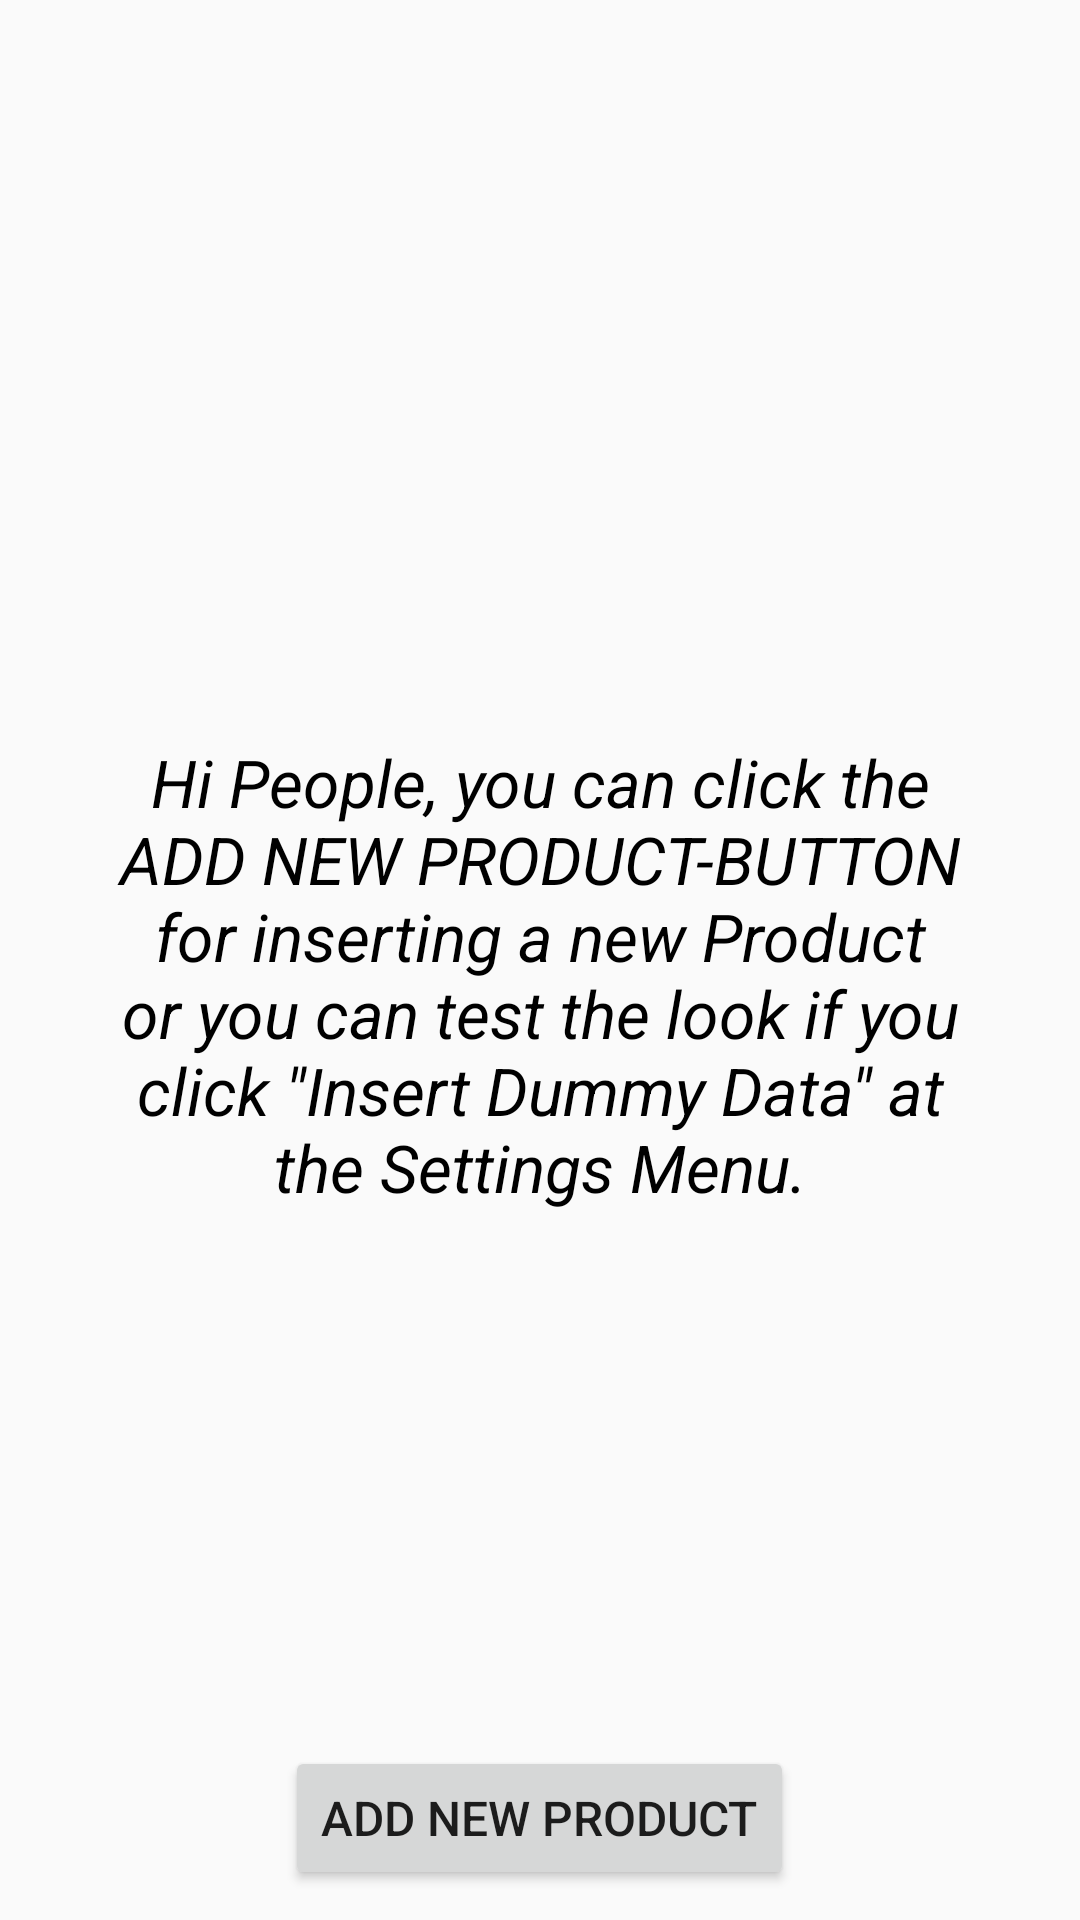

Reconstruct the res/layout file that produces this screen, plus the resources it refers to.
<!-- AndroidManifest.xml: application theme AppTheme -->
<!-- res/layout/inventory_activity.xml -->
<?xml version="1.0" encoding="utf-8"?>
<RelativeLayout xmlns:android="http://schemas.android.com/apk/res/android"
    xmlns:tools="http://schemas.android.com/tools"
    android:layout_width="match_parent"
    android:layout_height="match_parent"
    tools:context=".InventoryActivity">

    <ListView
        android:id="@+id/list"
        android:layout_width="match_parent"
        android:layout_height="match_parent"
        android:layout_marginBottom="70dp" />

    <Button
        android:id="@+id/add_button_list"
        android:layout_width="wrap_content"
        android:layout_height="wrap_content"
        android:layout_alignParentBottom="true"
        android:layout_centerHorizontal="true"
        android:layout_marginBottom="10dp"
        android:onClick="addNewButton"
        android:text="@string/add_button_list_layout"
        android:textSize="16sp" />

    <LinearLayout
        android:id="@+id/empty_layout"
        android:layout_width="match_parent"
        android:layout_height="wrap_content"
        android:layout_centerInParent="true"
        android:layout_marginLeft="30dp"
        android:layout_marginRight="30dp"
        android:orientation="vertical">

        <ImageView
            android:layout_width="wrap_content"
            android:layout_height="wrap_content"
            android:layout_gravity="center"
            android:layout_marginBottom="10dp"
            android:src="@drawable/placeholder" />

        <TextView
            android:id="@+id/empty_text"
            android:layout_width="wrap_content"
            android:layout_height="wrap_content"
            android:text="@string/description_text"
            android:textAlignment="center"
            android:textColor="@color/colorText"
            android:textSize="22sp"
            android:textStyle="italic" />

    </LinearLayout>

</RelativeLayout>
<!-- resources referenced by this layout -->
<resources>
  <color name="colorText">#000000</color>
  <string name="add_button_list_layout">Add new Product</string>
  <string name="description_text">
          Hi People, you can click the ADD NEW PRODUCT-BUTTON for inserting a new Product or you can
          test the look if you click \"Insert Dummy Data\" at the Settings Menu.
      </string>
  <style name="AppTheme" parent="Theme.AppCompat.Light.DarkActionBar">
          
          <item name="colorPrimary">@color/colorPrimary</item>
          <item name="colorPrimaryDark">@color/colorPrimaryDark</item>
          <item name="colorAccent">@color/colorAccent</item>
      </style>
  <color name="colorPrimary">#1f1f1f</color>
  <color name="colorPrimaryDark">#000000</color>
  <color name="colorAccent">#FF4081</color>
</resources>
